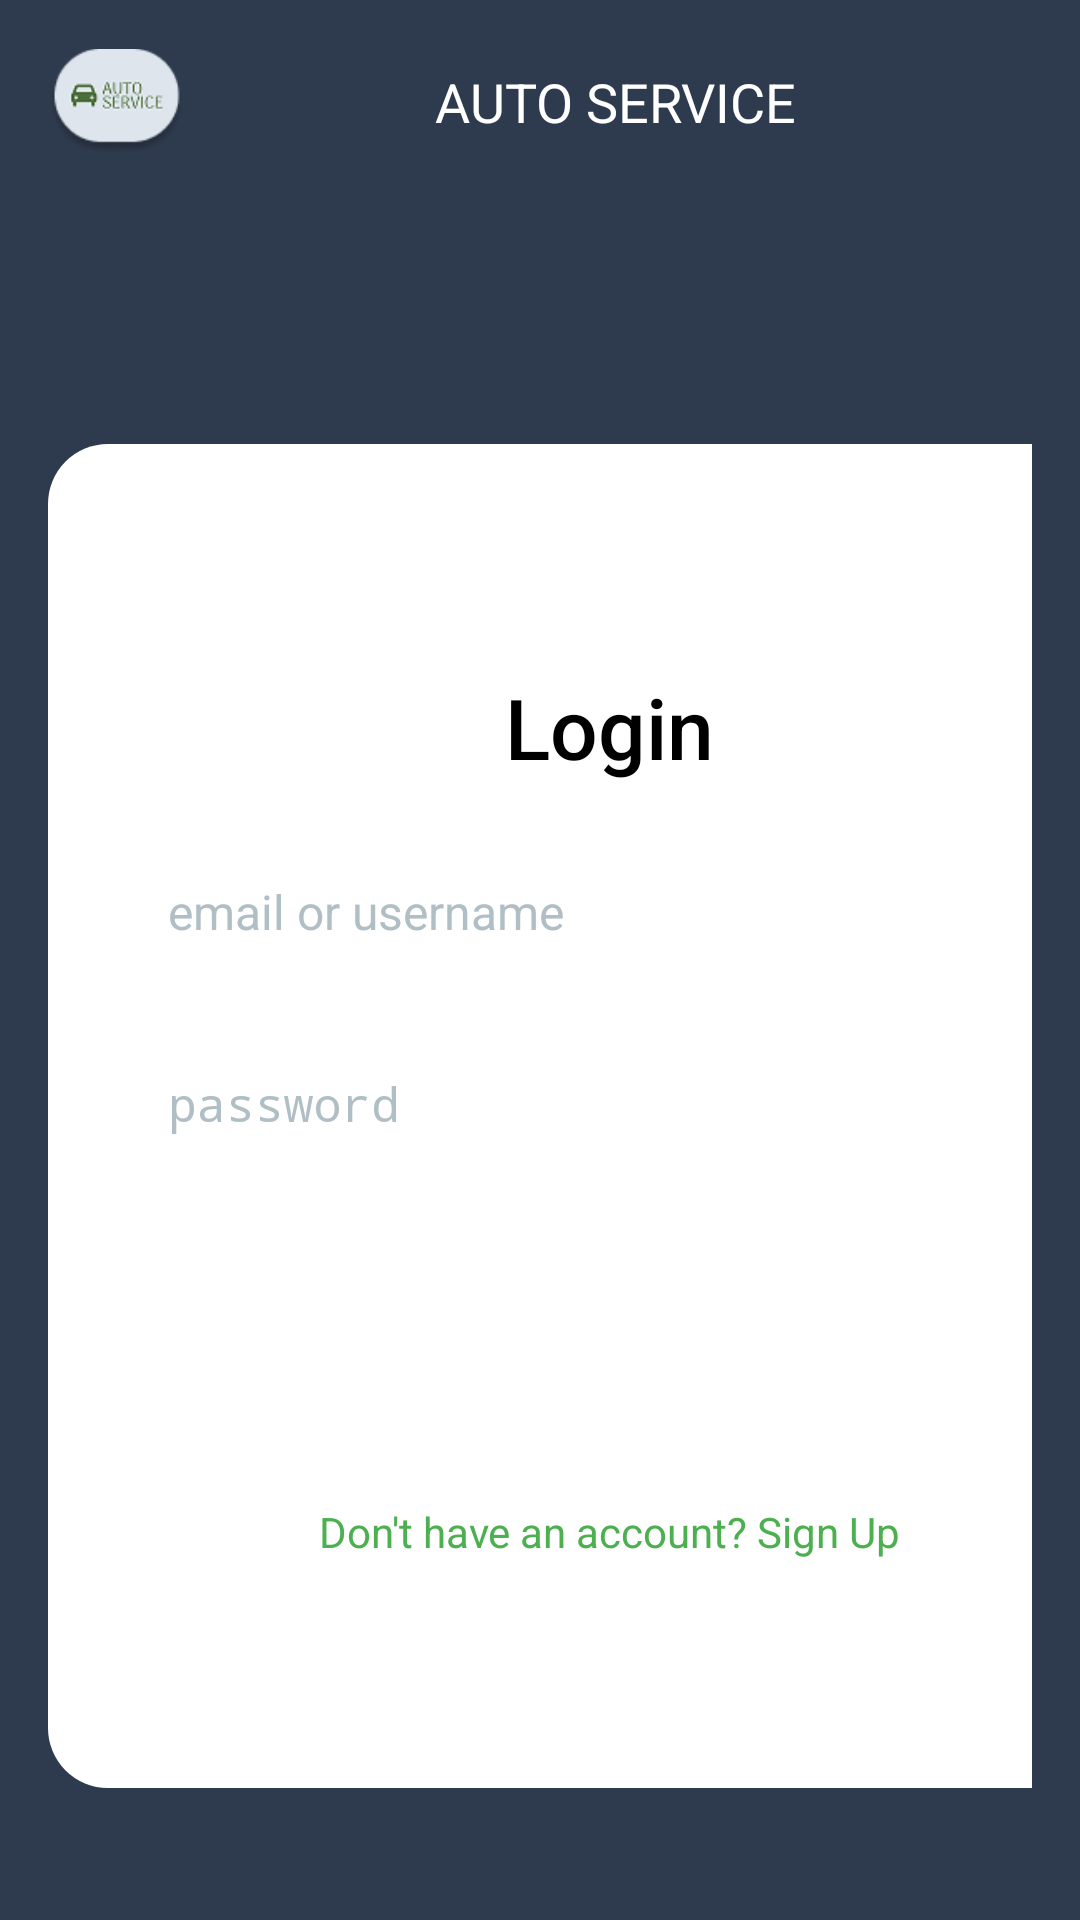

Android layout source for this screen:
<!-- AndroidManifest.xml: application theme Theme.Labexam2 -->
<!-- res/layout/logtin.xml -->
<?xml version="1.0" encoding="utf-8"?>
<LinearLayout xmlns:android="http://schemas.android.com/apk/res/android"
    xmlns:app="http://schemas.android.com/apk/res-auto"
    xmlns:tools="http://schemas.android.com/tools"
    android:layout_width="match_parent"
    android:layout_height="wrap_content"
    android:background="@color/dark_blue_gray"
    android:orientation="vertical"
    android:padding="16dp">

    <LinearLayout
        android:layout_width="376dp"
        android:layout_height="52dp"
        android:gravity="center_vertical"
        android:orientation="horizontal"
        android:paddingBottom="16dp">

        <ImageView
            android:layout_width="46dp"
            android:layout_height="wrap_content"
            android:contentDescription="Car Icon"
            android:src="@drawable/logo" />

        <TextView
            android:layout_width="0dp"
            android:layout_height="wrap_content"
            android:layout_weight="1"
            android:gravity="center"
            android:text="AUTO SERVICE"
            android:textColor="#FFFFFF"
            android:textSize="18sp" />

        <TextView
            android:layout_width="wrap_content"
            android:layout_height="wrap_content"
            android:text="Log In"
            android:textColor="#FFFFFF"
            android:textSize="16sp" />
    </LinearLayout>

    <LinearLayout
        android:layout_width="369dp"
        android:layout_height="80dp"
        android:gravity="center"
        android:orientation="horizontal"
        android:paddingBottom="16dp"/>

    
    <LinearLayout
        android:layout_width="374dp"
        android:layout_height="448dp"
        android:layout_marginBottom="16dp"
        android:background="@drawable/card_background"
        android:backgroundTint="@color/material_dynamic_neutral100"
        android:elevation="6dp"
        android:gravity="center"
        android:orientation="vertical"
        android:padding="24dp">

        
        <TextView
            android:layout_width="match_parent"
            android:layout_height="wrap_content"
            android:layout_marginBottom="32dp"
            android:fontFamily="sans-serif-medium"
            android:gravity="center"
            android:text="Login"
            android:textColor="@android:color/black"
            android:textSize="28sp" />

        
        <EditText
            android:id="@+id/login_email_or_username"
            android:layout_width="match_parent"
            android:layout_height="48dp"
            android:layout_marginBottom="16dp"
            android:hint="email or username"
            android:paddingStart="16dp"
            android:paddingEnd="16dp"
            android:textColor="@android:color/black"
            android:textColorHint="#B0BEC5"
            android:textSize="16sp" />

        <EditText
            android:id="@+id/login_password"
            android:layout_width="match_parent"
            android:layout_height="48dp"
            android:layout_marginBottom="32dp"
            android:hint="password"
            android:inputType="textPassword"
            android:paddingStart="16dp"
            android:paddingEnd="16dp"
            android:textColor="@android:color/black"
            android:textColorHint="#B0BEC5"
            android:textSize="16sp" />

        
        <Button
            android:id="@+id/login_button"
            android:layout_width="match_parent"
            android:layout_height="48dp"
            android:backgroundTint="#4CAF50"
            android:drawableTint="#FFFFFF"
            android:elevation="2dp"
            android:fontFamily="sans-serif-medium"
            android:paddingEnd="16dp"
            android:text="Login"
            android:textColor="#FFFFFF"
            android:textSize="16sp"
            android:textStyle="bold" />

        
        <TextView
            android:id="@+id/signup_link"
            android:layout_width="match_parent"
            android:layout_height="wrap_content"
            android:layout_marginTop="16dp"
            android:clickable="true"
            android:focusable="true"
            android:gravity="center"
            android:text="Don't have an account? Sign Up"
            android:textColor="#4CAF50"
            android:textSize="14sp" />
    </LinearLayout>

    <androidx.constraintlayout.widget.ConstraintLayout
        android:layout_width="wrap_content"
        android:layout_height="231dp">

        <com.google.android.material.bottomnavigation.BottomNavigationView
            android:id="@+id/bottom_navigation2"
            android:layout_width="376dp"
            android:layout_height="75dp"
            android:background="@drawable/nav_button_background"
            android:elevation="8dp"
            app:backgroundTint="@color/material_dynamic_neutral100"
            app:itemIconSize="24dp"
            app:itemIconTint="@color/nav_item_tint_selector"
            app:itemRippleColor="@color/nav_ripple"
            app:itemTextAppearanceActive="@style/NavTextActive"
            app:itemTextAppearanceInactive="@style/NavTextInactive"
            app:itemTextColor="@color/nav_item_tint_selector"
            app:labelVisibilityMode="labeled"
            app:layout_constraintBottom_toBottomOf="parent"
            app:layout_constraintEnd_toEndOf="parent"
            app:layout_constraintHorizontal_bias="0.0"
            app:layout_constraintStart_toStartOf="parent"
            app:layout_constraintTop_toTopOf="parent"
            app:layout_constraintVertical_bias="0.757"
            app:menu="@menu/nav" />
    </androidx.constraintlayout.widget.ConstraintLayout>
</LinearLayout>
<!-- resources referenced by this layout -->
<resources>
  <color name="dark_blue_gray">#2E3B4E</color>
  <color name="material_dynamic_neutral100">#E0E0E0</color>
  <color name="nav_ripple">#80D1C4F5</color>
  <!-- drawable card_background (drawable) -->
  <?xml version="1.0" encoding="utf-8"?>
  <shape xmlns:android="http://schemas.android.com/apk/res/android">
      <gradient
          android:startColor="#3D3D6B"
          android:endColor="#2E2E4D"
          android:angle="90"/>
      <corners android:radius="20dp"/>
  </shape>
  <!-- drawable logo: png bitmap (drawable, 5241 bytes) -->
  <!-- drawable nav_button_background (drawable) -->
  <?xml version="1.0" encoding="utf-8"?>
  <shape xmlns:android="http://schemas.android.com/apk/res/android">
      <gradient
          android:startColor="#FF9800"
          android:endColor="#F57C00"
          android:angle="90"/>
      <corners android:radius="28dp"/>
  </shape>
  <style name="NavTextActive" parent="TextAppearance.MaterialComponents.Caption">
          <item name="android:textSize">12sp</item>
          <item name="android:textStyle">bold</item>
      </style>
  <style name="NavTextInactive" parent="TextAppearance.MaterialComponents.Caption">
          <item name="android:textSize">12sp</item>
      </style>
</resources>
